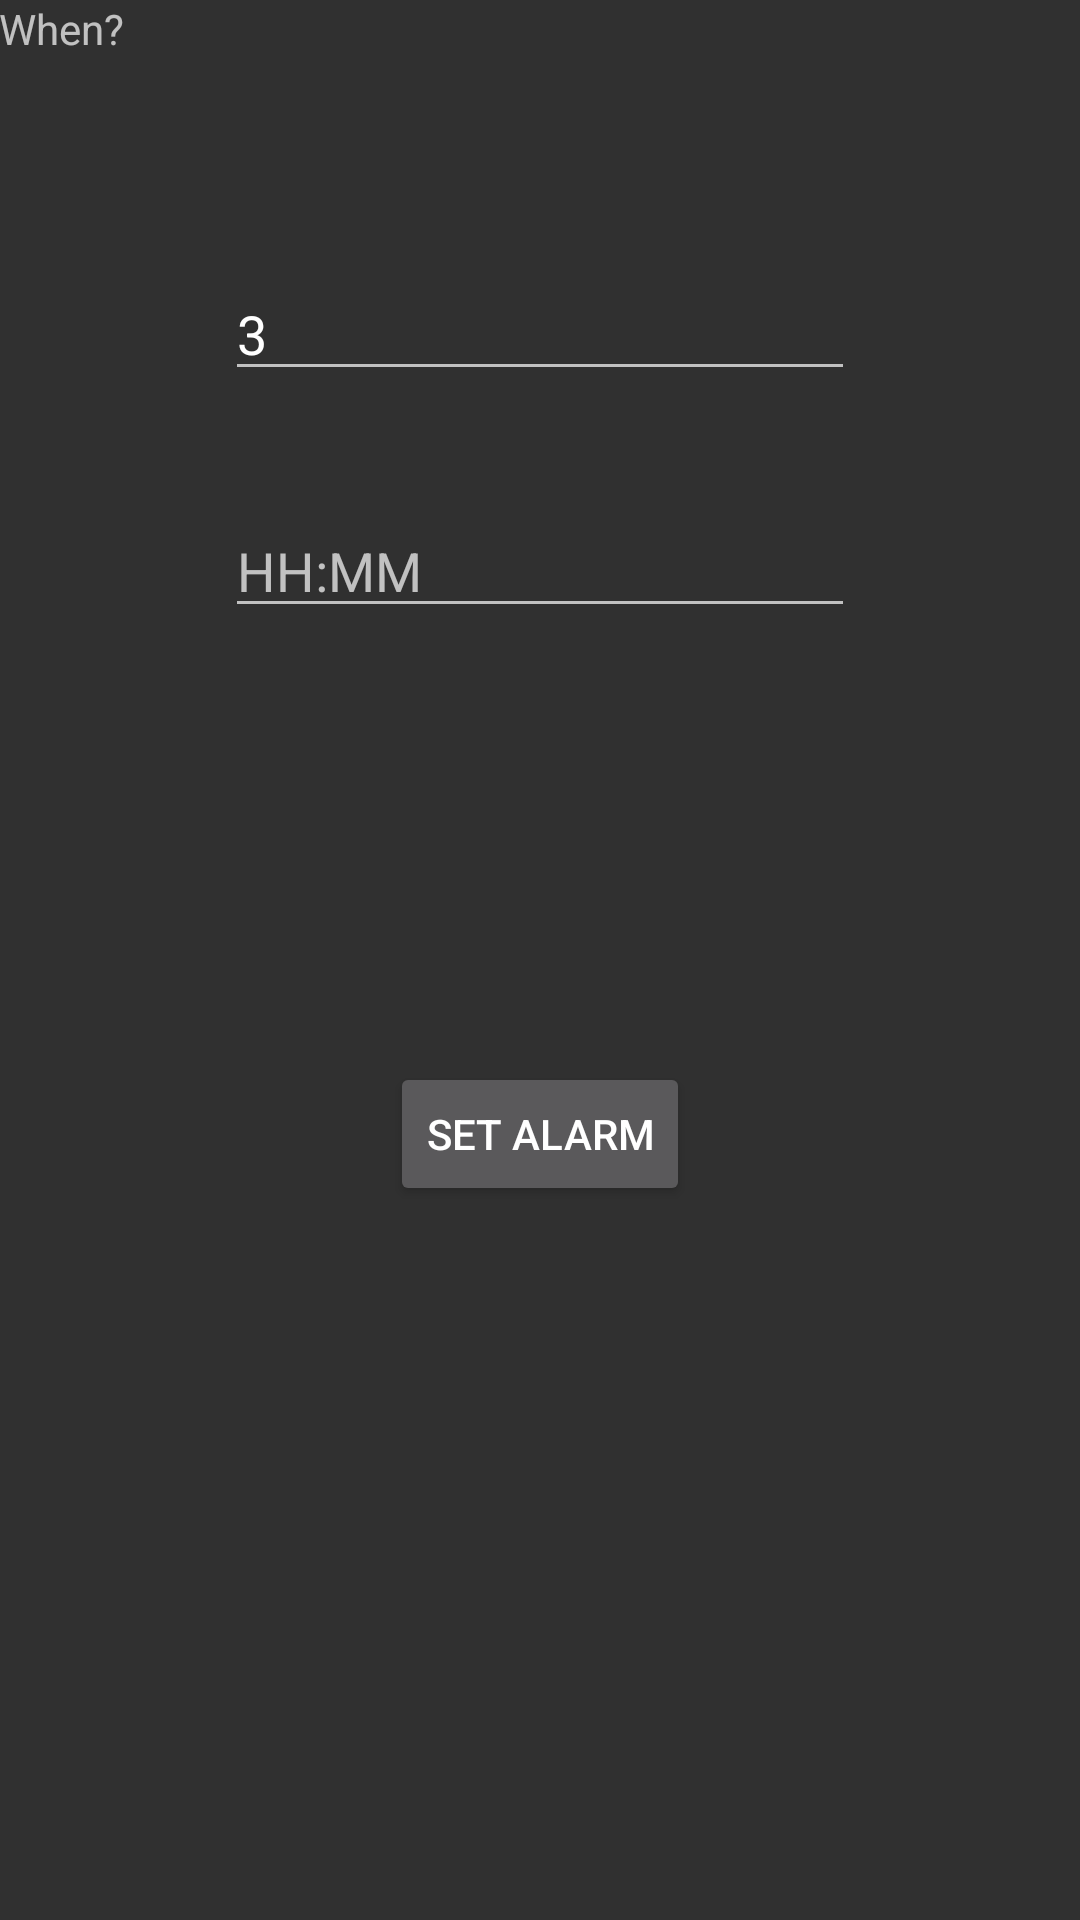

Layout XML and referenced resources for this Android screen:
<!-- AndroidManifest.xml: activity theme AppTheme -->
<!-- res/layout/activity_main.xml -->
<?xml version="1.0" encoding="utf-8"?>
<RelativeLayout xmlns:android="http://schemas.android.com/apk/res/android"
                xmlns:tools="http://schemas.android.com/tools"
                android:id="@+id/activity_main"
                android:layout_width="match_parent"
                android:layout_height="match_parent"
                android:paddingBottom="@dimen/activity_vertical_margin"
                android:paddingLeft="@dimen/activity_horizontal_margin"
                android:paddingRight="@dimen/activity_horizontal_margin"
                android:paddingTop="@dimen/activity_vertical_margin"
                tools:context="igrek.forceawaken.MainActivity">

    <TextView
        android:layout_width="wrap_content"
        android:layout_height="wrap_content"
        android:text="When?"
        android:id="@+id/textView"/>

    <EditText
        android:id="@+id/alarmSeconds"
        android:layout_width="wrap_content"
        android:layout_height="wrap_content"
        android:layout_alignParentTop="true"
        android:layout_centerHorizontal="true"
        android:layout_marginTop="89dp"
        android:ems="10"
        android:hint="Time in sec"
        android:inputType="number"
        android:text="3"/>

    <EditText
        android:id="@+id/alarmTime"
        android:layout_width="wrap_content"
        android:layout_height="wrap_content"
        android:layout_alignParentTop="true"
        android:layout_centerHorizontal="true"
        android:layout_marginTop="168dp"
        android:ems="10"
        android:hint="HH:MM"
        android:inputType="time"
        android:text=""/>

    <Button
        android:id="@+id/btnSetAlarm"
        android:layout_width="wrap_content"
        android:layout_height="wrap_content"
        android:layout_alignParentBottom="true"
        android:layout_centerHorizontal="true"
        android:layout_marginBottom="238dp"
        android:text="Set Alarm"/>
</RelativeLayout>
<!-- resources referenced by this layout -->
<resources>
  <style name="AppTheme" parent="Theme.AppCompat">
          <item name="colorPrimary">@color/colorPrimary</item>
          <item name="colorPrimaryDark">@color/colorPrimaryDark</item>
          <item name="colorAccent">@color/colorAccent</item>
  
          <item name="windowActionBar">false</item>
          <item name="windowNoTitle">true</item>
      </style>
  <color name="colorPrimary">#1564C0</color>
  <color name="colorPrimaryDark">#1451AC</color>
  <color name="colorAccent">#6E9AE9</color>
</resources>
